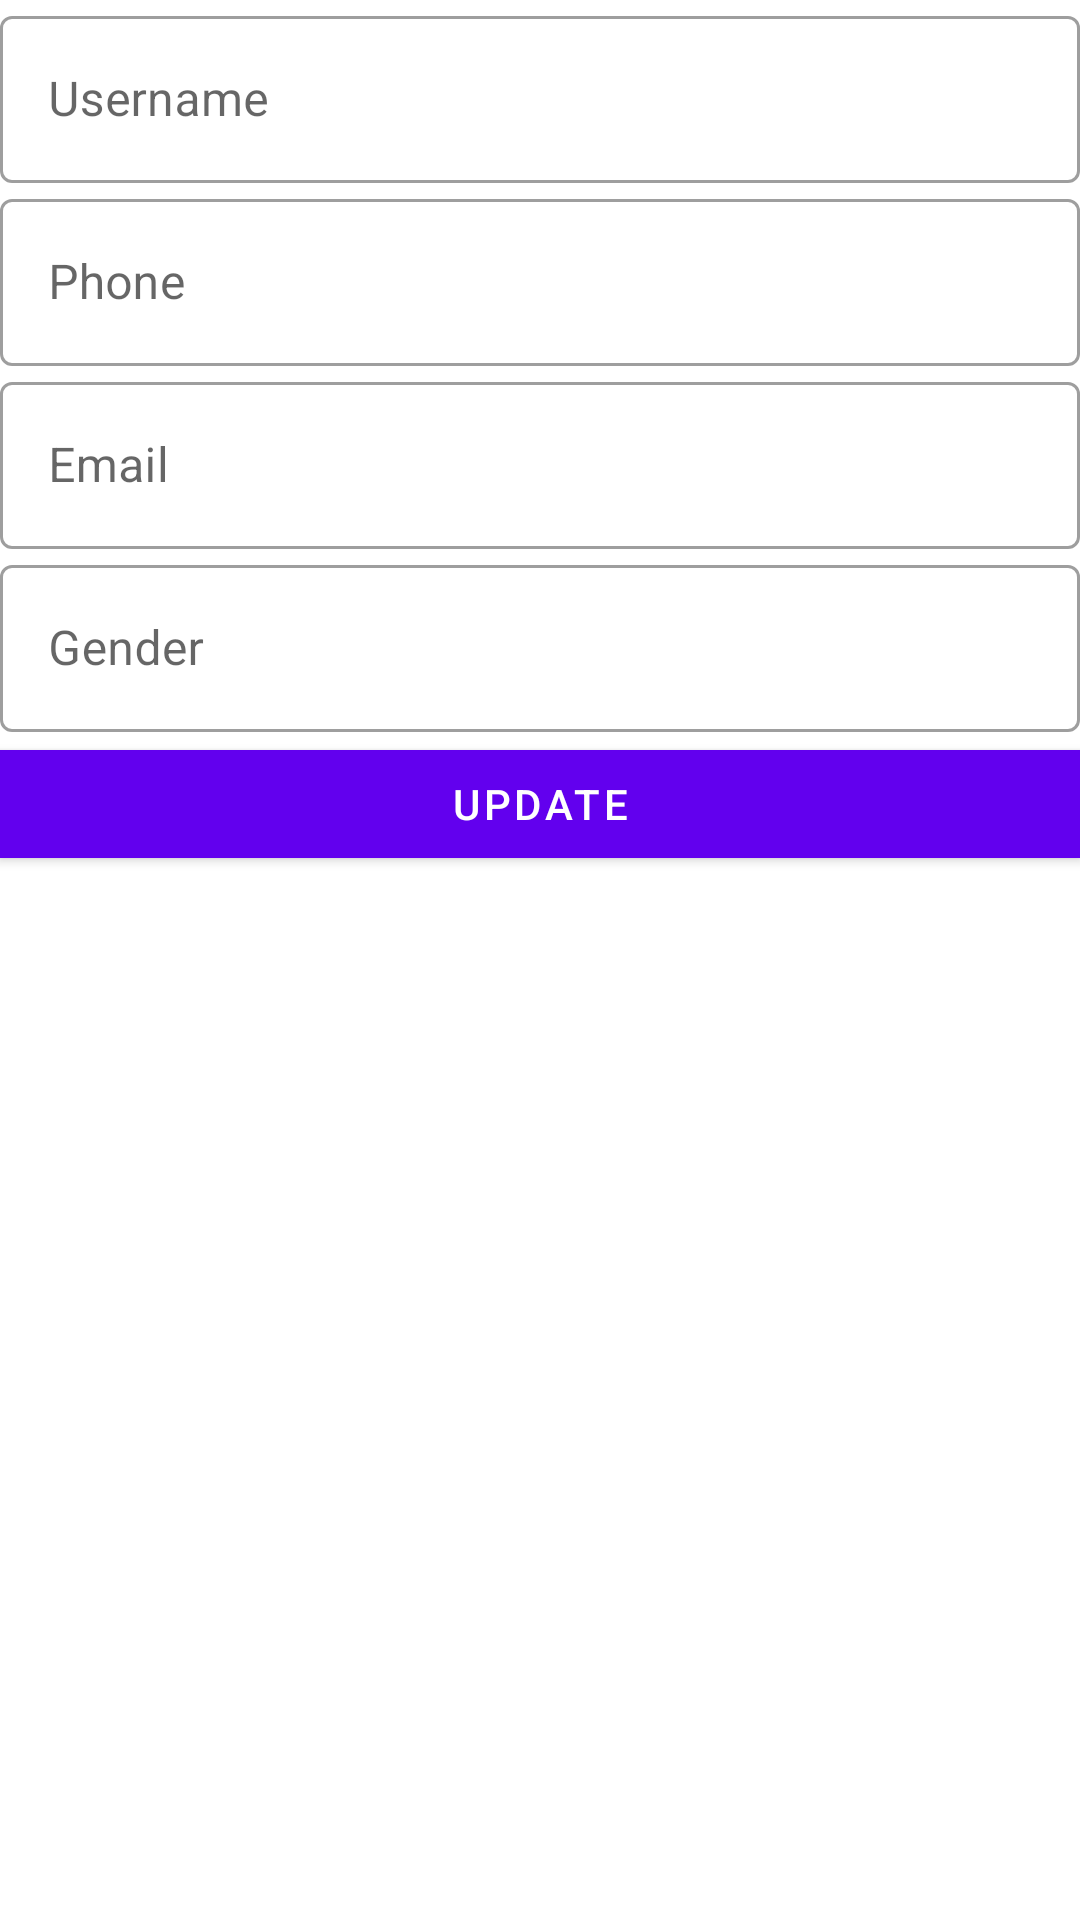

The Android layout XML behind this screen, and the referenced resources:
<!-- AndroidManifest.xml: application theme Theme.Hti22Android -->
<!-- res/layout/activity_profile.xml -->
<?xml version="1.0" encoding="utf-8"?>
<androidx.constraintlayout.widget.ConstraintLayout xmlns:android="http://schemas.android.com/apk/res/android"
    xmlns:app="http://schemas.android.com/apk/res-auto"
    xmlns:tools="http://schemas.android.com/tools"
    android:layout_width="match_parent"
    android:layout_height="match_parent"
    android:padding="@dimen/_10sdp"
    tools:context=".ui.profile.ProfileActivity">

    <ImageView
        android:id="@+id/ivProfilePicture"
        android:layout_width="@dimen/_100sdp"
        android:layout_height="@dimen/_100sdp"
        android:scaleType="fitXY"
        android:src="@drawable/android_ios"
        app:layout_constraintEnd_toEndOf="parent"
        app:layout_constraintHorizontal_bias="0.5"
        app:layout_constraintStart_toStartOf="parent"
        app:layout_constraintTop_toTopOf="parent" />

    <com.google.android.material.textfield.TextInputLayout
        android:id="@+id/usernameLayout"
        style="@style/Widget.MaterialComponents.TextInputLayout.OutlinedBox"
        android:layout_width="match_parent"
        android:layout_height="wrap_content"
        android:layout_marginTop="@dimen/_10sdp"
        app:layout_constraintTop_toBottomOf="@id/ivProfilePicture">

        <com.google.android.material.textfield.TextInputEditText
            android:id="@+id/etUsername"
            android:layout_width="match_parent"
            android:layout_height="wrap_content"
            android:hint="Username"
            android:inputType="text" />
    </com.google.android.material.textfield.TextInputLayout>

    <com.google.android.material.textfield.TextInputLayout
        android:id="@+id/phoneLayout"
        style="@style/Widget.MaterialComponents.TextInputLayout.OutlinedBox"
        android:layout_width="match_parent"
        android:layout_height="wrap_content"
        android:layout_marginTop="@dimen/_10sdp"
        app:layout_constraintTop_toBottomOf="@id/usernameLayout">

        <com.google.android.material.textfield.TextInputEditText
            android:id="@+id/etPhone"
            android:layout_width="match_parent"
            android:layout_height="wrap_content"
            android:hint="Phone"
            android:inputType="phone" />
    </com.google.android.material.textfield.TextInputLayout>

    <com.google.android.material.textfield.TextInputLayout
        android:id="@+id/emailLayout"
        style="@style/Widget.MaterialComponents.TextInputLayout.OutlinedBox"
        android:layout_width="match_parent"
        android:layout_height="wrap_content"
        android:layout_marginTop="@dimen/_10sdp"
        app:layout_constraintTop_toBottomOf="@id/phoneLayout">

        <com.google.android.material.textfield.TextInputEditText
            android:id="@+id/etEmail"
            android:layout_width="match_parent"
            android:layout_height="wrap_content"
            android:hint="Email"
            android:inputType="textWebEmailAddress" />
    </com.google.android.material.textfield.TextInputLayout>

    <com.google.android.material.textfield.TextInputLayout
        android:id="@+id/genderLayout"
        style="@style/Widget.MaterialComponents.TextInputLayout.OutlinedBox"
        android:layout_width="match_parent"
        android:layout_height="wrap_content"
        android:layout_marginTop="@dimen/_10sdp"
        app:layout_constraintTop_toBottomOf="@id/emailLayout">

        <com.google.android.material.textfield.TextInputEditText
            android:id="@+id/etGender"
            android:layout_width="match_parent"
            android:layout_height="wrap_content"
            android:hint="Gender"
            android:inputType="text" />
    </com.google.android.material.textfield.TextInputLayout>

    <com.google.android.material.button.MaterialButton
        android:id="@+id/btnUpdate"
        android:layout_width="match_parent"
        android:layout_height="wrap_content"
        android:layout_marginTop="@dimen/_10sdp"
        android:text="Update"
        app:cornerRadius="@dimen/_10sdp"
        app:layout_constraintTop_toBottomOf="@id/genderLayout" />


</androidx.constraintlayout.widget.ConstraintLayout>
<!-- resources referenced by this layout -->
<resources>
  <!-- drawable android_ios: jpeg bitmap (drawable, 52182 bytes) -->
  <style name="Theme.Hti22Android" parent="Theme.MaterialComponents.DayNight.DarkActionBar">
          
          <item name="colorPrimary">@color/purple_500</item>
          <item name="colorPrimaryVariant">@color/purple_700</item>
          <item name="colorOnPrimary">@color/white</item>
          
          <item name="colorSecondary">@color/teal_200</item>
          <item name="colorSecondaryVariant">@color/teal_700</item>
          <item name="colorOnSecondary">@color/black</item>
          
          <item name="android:statusBarColor" tools:targetApi="l">?attr/colorPrimaryVariant</item>
          
      </style>
  <!-- not gathered from this repository: default colours our renderer supplied (Android Studio template values) -->
  <color name="purple_500">#FF6200EE</color>
  <color name="purple_700">#FF3700B3</color>
  <color name="teal_200">#FF03DAC5</color>
  <color name="teal_700">#FF018786</color>
  <color name="black">#FF000000</color>
  <color name="white">#FFFFFFFF</color>
</resources>
